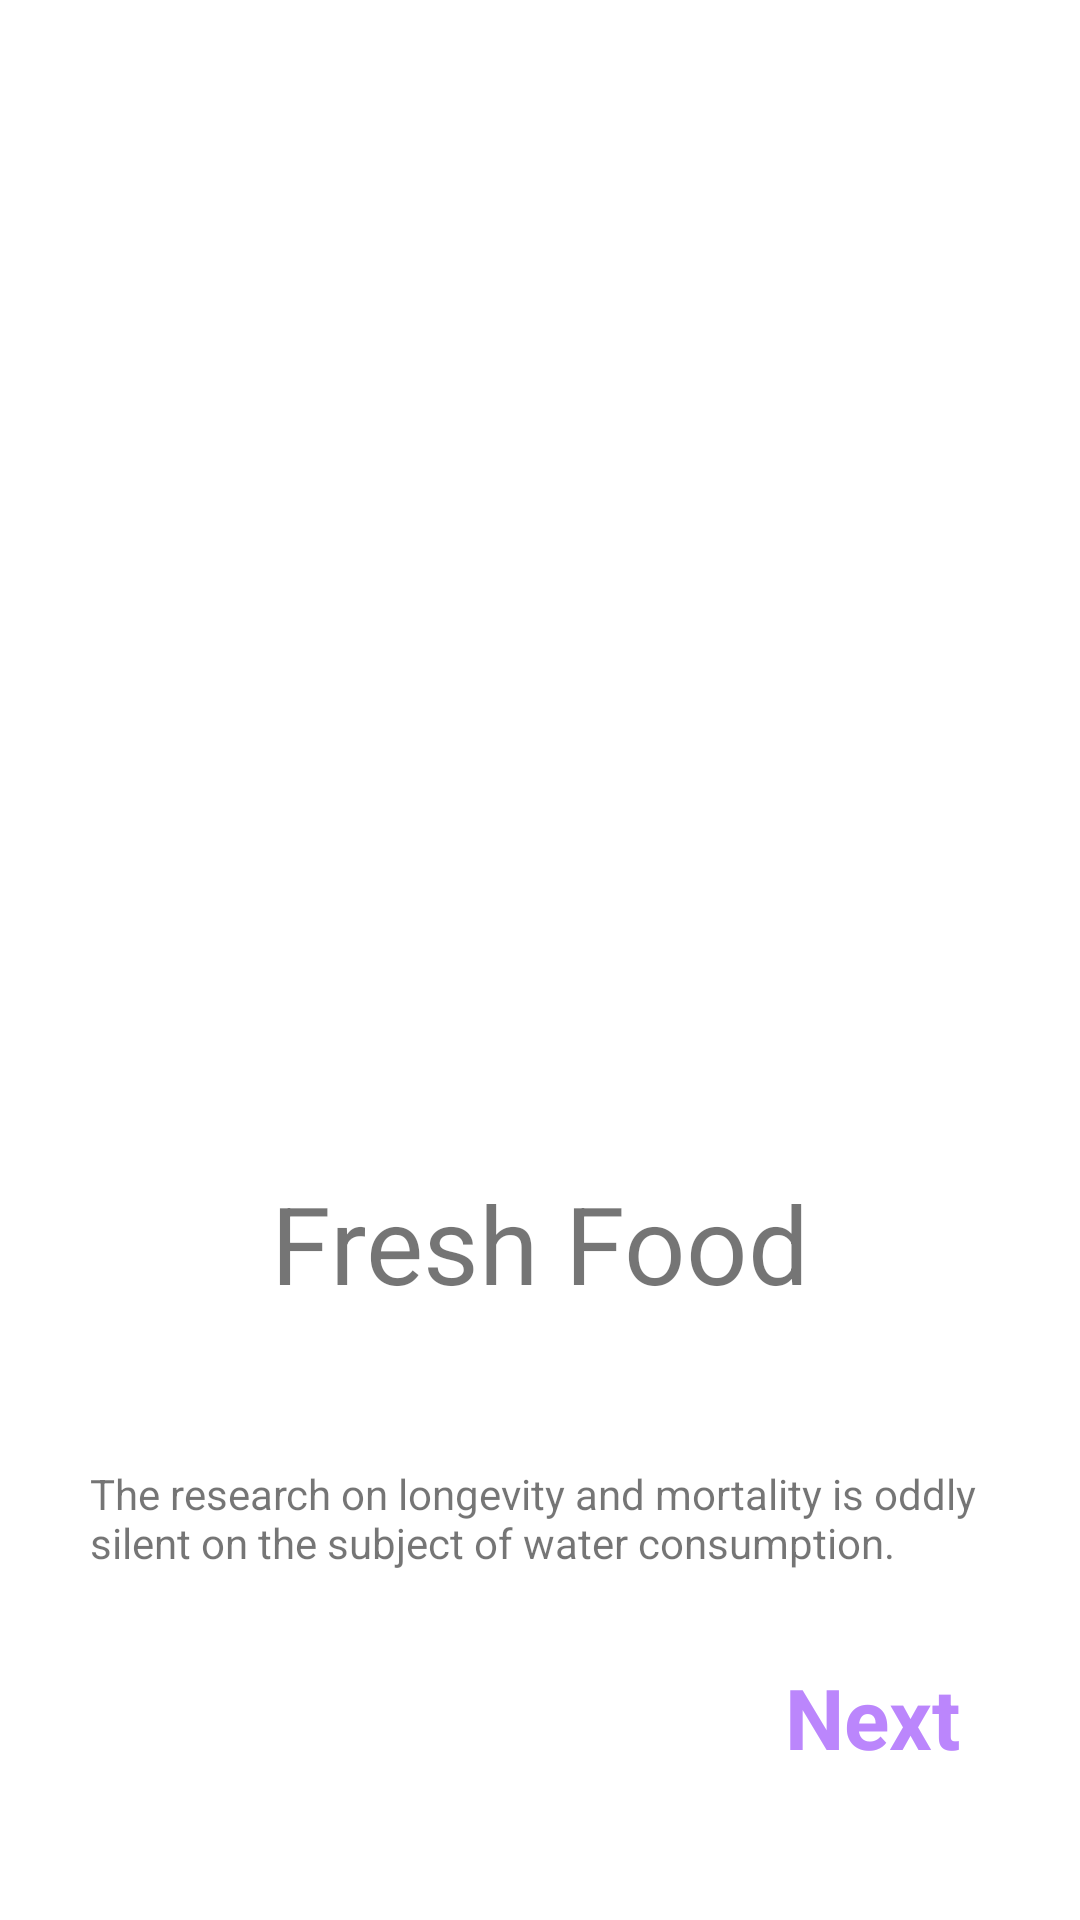

This screen was rendered from an Android layout file. Write that file and the resources it references.
<!-- AndroidManifest.xml: application theme Theme.ViewPager2WithNavigationComponent -->
<!-- res/layout/fragment_first.xml -->
<?xml version="1.0" encoding="utf-8"?>
<androidx.constraintlayout.widget.ConstraintLayout xmlns:android="http://schemas.android.com/apk/res/android"
    xmlns:app="http://schemas.android.com/apk/res-auto"
    xmlns:tools="http://schemas.android.com/tools"
    android:layout_width="match_parent"
    android:layout_height="match_parent"
    tools:context=".screens.FirstFragment">

    <ImageView
        android:id="@+id/imageView"
        android:layout_width="200dp"
        android:layout_height="200dp"
        android:layout_marginTop="150dp"
        android:scaleType="centerCrop"
        android:src="@drawable/freshfood"
        app:layout_constraintEnd_toEndOf="parent"
        app:layout_constraintStart_toStartOf="parent"
        app:layout_constraintTop_toTopOf="parent" />

    <TextView
        android:id="@+id/textView"
        android:layout_width="wrap_content"
        android:layout_height="wrap_content"
        android:layout_marginTop="40dp"
        android:text="@string/fresh_food"
        android:textSize="36sp"
        app:layout_constraintEnd_toEndOf="parent"
        app:layout_constraintStart_toStartOf="parent"
        app:layout_constraintTop_toBottomOf="@+id/imageView" />

    <TextView
        android:id="@+id/textView4"
        android:layout_width="300dp"
        android:layout_height="wrap_content"
        android:layout_marginTop="50dp"
        android:text="@string/description"
        app:layout_constraintEnd_toEndOf="parent"
        app:layout_constraintStart_toStartOf="parent"
        app:layout_constraintTop_toBottomOf="@+id/textView" />

    <TextView
        android:id="@+id/nextBtnFreshFood"
        android:layout_width="wrap_content"
        android:layout_height="wrap_content"
        android:layout_marginEnd="40dp"
        android:layout_marginTop="30dp"
        android:text="@string/next"
        android:textColor="@color/purple_200"
        android:textSize="28sp"
        android:textStyle="bold"
        app:layout_constraintEnd_toEndOf="parent"
        app:layout_constraintTop_toBottomOf="@+id/textView4" />

</androidx.constraintlayout.widget.ConstraintLayout>
<!-- resources referenced by this layout -->
<resources>
  <string name="description">The research on longevity and mortality is oddly silent on the subject of water consumption.</string>
  <string name="fresh_food">Fresh Food</string>
  <string name="next">Next</string>
  <style name="Theme.ViewPager2WithNavigationComponent" parent="Theme.MaterialComponents.DayNight.DarkActionBar">
          
          <item name="colorPrimary">@color/purple_500</item>
          <item name="colorPrimaryVariant">@color/purple_700</item>
          <item name="colorOnPrimary">@color/white</item>
          
          <item name="colorSecondary">@color/teal_200</item>
          <item name="colorSecondaryVariant">@color/teal_700</item>
          <item name="colorOnSecondary">@color/black</item>
          
          <item name="android:statusBarColor" tools:targetApi="l">?attr/colorPrimaryVariant</item>
          
      </style>
  <!-- not gathered from this repository: default colours our renderer supplied (Android Studio template values) -->
  <color name="purple_200">#FFBB86FC</color>
  <color name="purple_500">#FF6200EE</color>
  <color name="purple_700">#FF3700B3</color>
  <color name="teal_200">#FF03DAC5</color>
  <color name="teal_700">#FF018786</color>
  <color name="black">#FF000000</color>
  <color name="white">#FFFFFFFF</color>
</resources>
